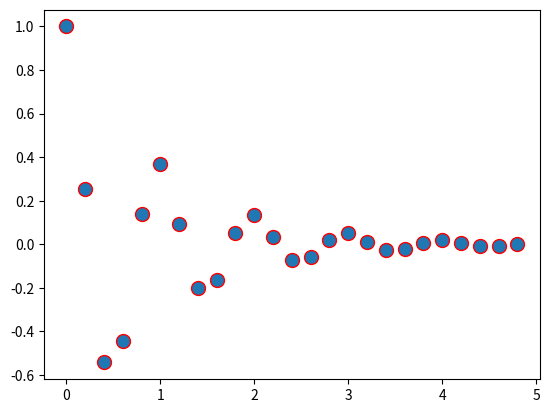

Write the Python code that produced this figure.
#!/usr/bin/env python


import matplotlib.pyplot as plt
import numpy as np

def f(t):
    'A damped exponential'
    s1 = np.cos(2 * np.pi * t)
    e1 = np.exp(-t)
    return s1 * e1

t1 = np.arange(0.0, 5.0, .2) #set min and max 

l = plt.plot(t1, f(t1), 'ro')
plt.setp(l, markersize=10) #size of points
plt.setp(l, markerfacecolor='C0') #color of points

plt.show()

# DB: Good!